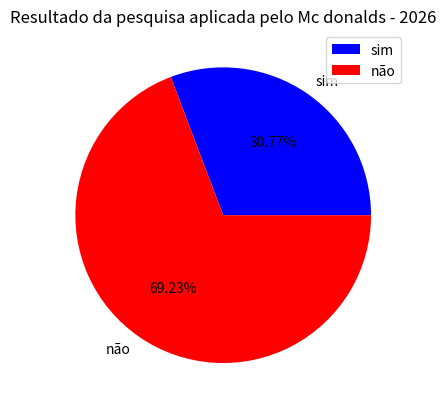

Generate this figure with matplotlib:
# preparando o ambiente
from collections import Counter
import matplotlib.pyplot as plt
from numpy.ma.core import argsort

# graficos para variaveis qualitativas:
# grafico de setores:
# 1) conjunto de dados:
dados1 = ['sim']*20 + ['não']*45
print(dados1)

respostas1 = Counter(dados1)
print(respostas1)

#construção grafica:
plt.pie(list(respostas1.values()),
            labels=list(respostas1.keys()),
            autopct='%1.2f%%',
            colors=['blue', 'red'])

plt.title('Resultado da pesquisa aplicada pelo Mc donalds - 2026')
plt.legend(list(respostas1.keys()),
            loc='upper right')
plt.show()
